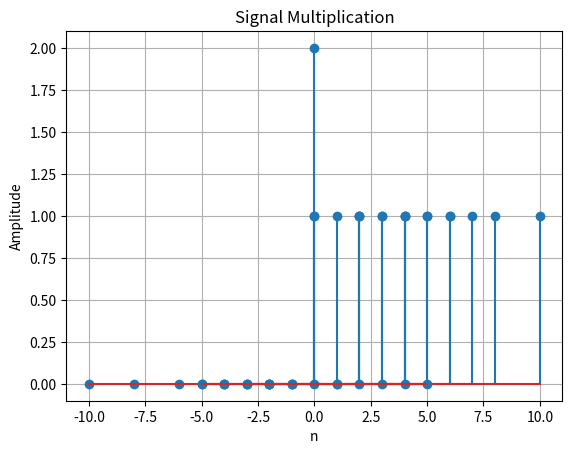

This chart was generated by the following Python code:
import numpy as np
import matplotlib.pyplot as plt

def time_shift(signal, n, k):
    shifted_n = n + k
    plt.stem(shifted_n, signal)
    plt.title(f"Time-Shifted Signal (k={k})")
    plt.xlabel("n")
    plt.ylabel("Amplitude")
    plt.grid(True)
    plt.show()
    return shifted_n, signal

def time_scale(signal, n, k):
    scaled_n = n * k
    plt.stem(scaled_n, signal)
    plt.title(f"Time-Scaled Signal (k={k})")
    plt.xlabel("n")
    plt.ylabel("Amplitude")
    plt.grid(True)
    plt.show()
    return scaled_n, signal

def signal_addition(signal1, signal2, n):
    result = signal1 + signal2
    plt.stem(n, result)
    plt.title("Signal Addition")
    plt.xlabel("n")
    plt.ylabel("Amplitude")
    plt.grid(True)
    plt.show()
    return result

def signal_multiplication(signal1, signal2, n):
    result = signal1 * signal2
    plt.stem(n, result)
    plt.title("Signal Multiplication")
    plt.xlabel("n")
    plt.ylabel("Amplitude")
    plt.grid(True)
    plt.show()
    return result


n = np.arange(-5, 6)
x1 = np.where(n >= 0, 1, 0) 
x2 = np.where(n == 0, 1, 0)  

time_shift(x1, n, 2)
time_scale(x1, n, 2)
signal_addition(x1, x2, n)
signal_multiplication(x1,x2,n)